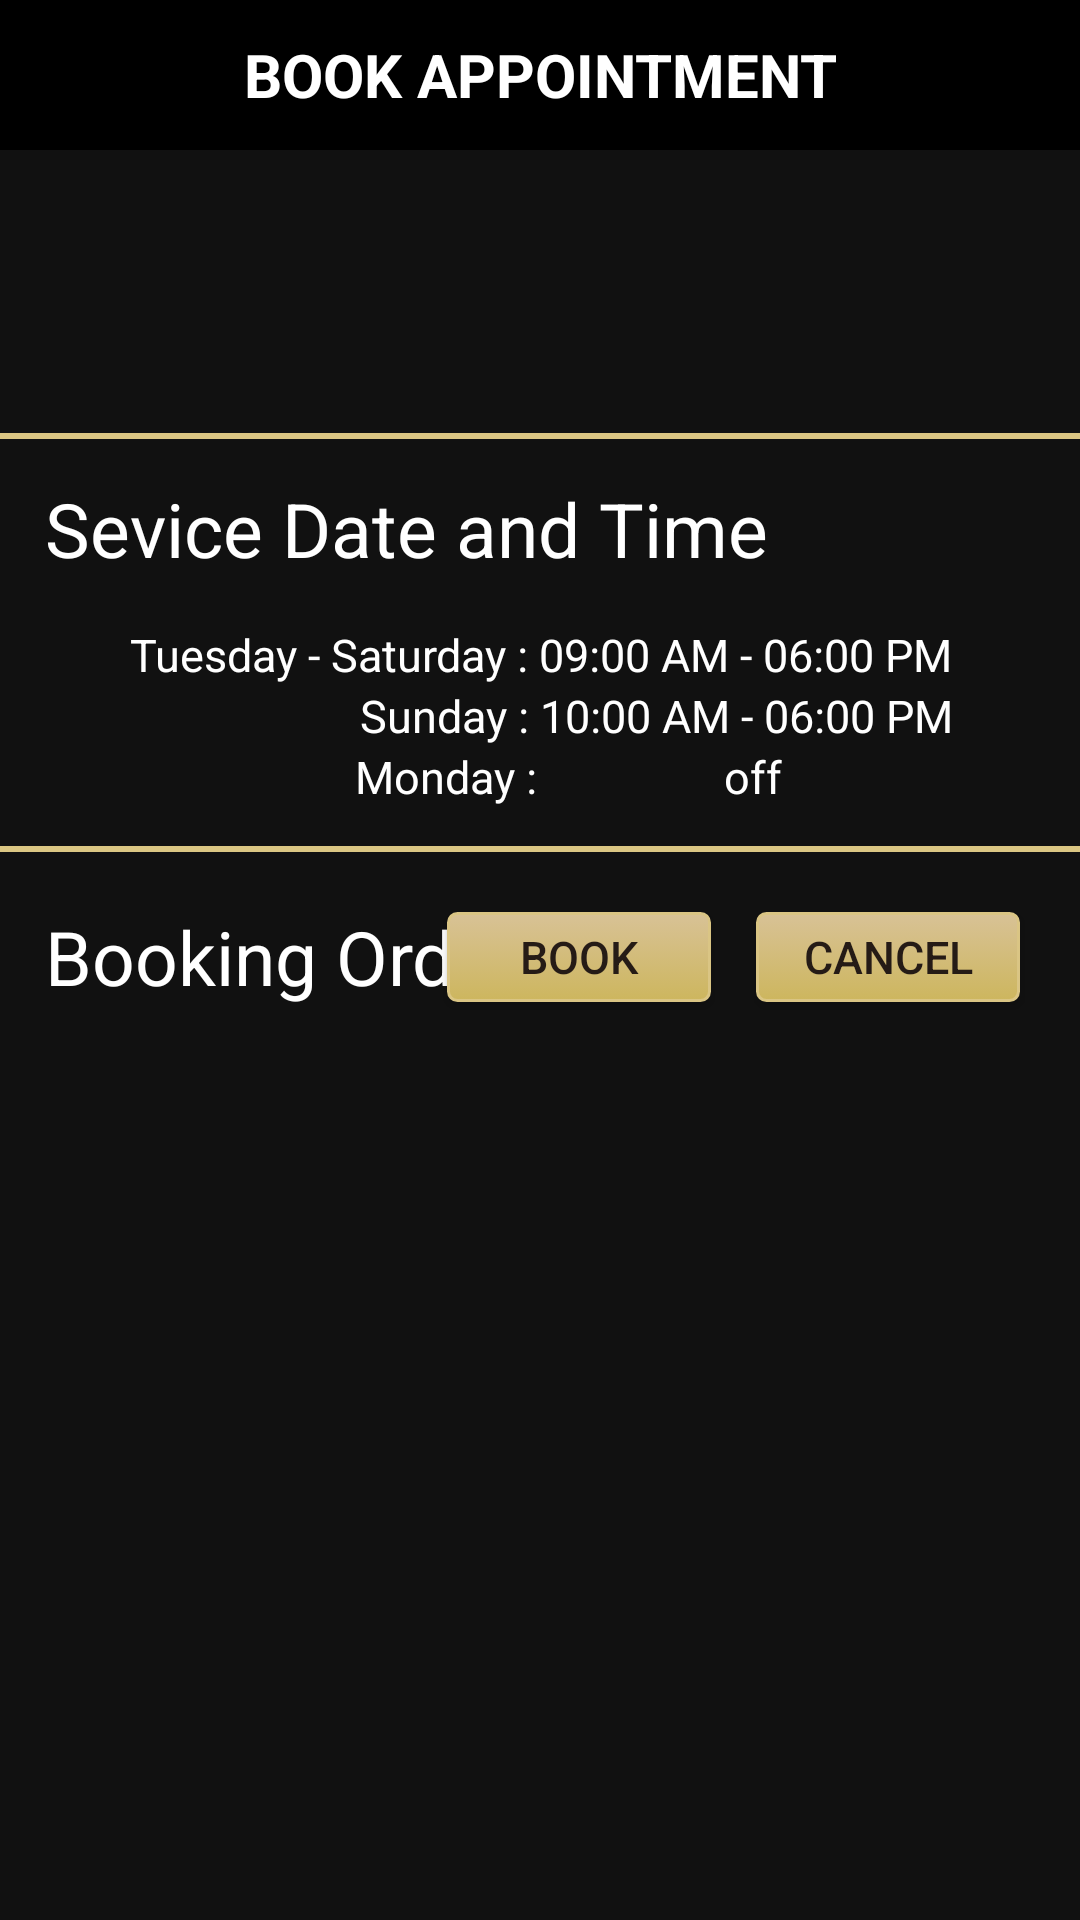

Layout XML and referenced resources for this Android screen:
<!-- AndroidManifest.xml: application theme AppTheme -->
<!-- res/layout/activity_user.xml -->
<?xml version="1.0" encoding="utf-8"?>
<RelativeLayout xmlns:android="http://schemas.android.com/apk/res/android"
    xmlns:app="http://schemas.android.com/apk/res-auto"
    xmlns:tools="http://schemas.android.com/tools"
    android:layout_width="match_parent"
    android:layout_height="match_parent"
    android:background="#111111"
    tools:context=".ClientActivity">
    <TextView
        android:id="@+id/ClientPageTitle"
        android:layout_width="match_parent"
        android:layout_height="50dp"
        android:layout_centerHorizontal="true"
        android:text="BOOK APPOINTMENT"
        android:textSize="20dp"
        android:textColor="#fff"
        android:background="#000"
        android:gravity="center"
        android:textStyle="bold"/>
    <TextView
        android:id="@+id/ClientDate"
        android:layout_below="@+id/ClientPageTitle"
        android:layout_marginTop="10dp"
        android:layout_width="match_parent"
        android:layout_height="50dp"
        android:gravity="center"
        android:textColor="#4B9C59"
        android:textSize="20dp"/>
    <TextView
        android:id="@+id/ClientTime"
        android:layout_below="@+id/ClientDate"
        android:layout_width="match_parent"
        android:layout_height="wrap_content"
        android:gravity="center"
        android:textColor="#1F9CD2"
        android:textSize="18dp"/>
    <TextView
        android:id="@+id/About_1"
        android:layout_below="@+id/ClientTime"
        android:text="Sevice Date and Time"
        android:layout_width="match_parent"
        android:layout_height="wrap_content"
        android:textColor="#fff"
        android:textSize="25dp"
        android:padding="15dp"
        android:layout_marginTop="10dp"
        android:background="@drawable/bordertop"/>
    <TextView
        android:id="@+id/About_2"
        android:layout_below="@+id/About_1"
        android:text="Tuesday - Saturday : 09:00 AM - 06:00 PM"
        android:layout_width="match_parent"
        android:layout_height="wrap_content"
        android:textColor="#fff"
        android:textSize="15dp"
        android:gravity="center"/>
    <TextView
        android:id="@+id/About_3"
        android:layout_below="@+id/About_2"
        android:text="                     Sunday : 10:00 AM - 06:00 PM"
        android:layout_width="match_parent"
        android:layout_height="wrap_content"
        android:textColor="#fff"
        android:textSize="15dp"
        android:gravity="center"/>
    <TextView
        android:id="@+id/About_4"
        android:layout_below="@+id/About_3"
        android:text="          Monday :                 off     "
        android:layout_width="match_parent"
        android:layout_height="wrap_content"
        android:textColor="#fff"
        android:textSize="15dp"
        android:gravity="center"
        android:background="@drawable/borderbottom"
        android:paddingBottom="15dp"/>
    ///////////////////////////////////////////
    <RelativeLayout
        android:id="@+id/BookingOrderButton"
        android:layout_width="match_parent"
        android:layout_height="wrap_content"
        android:orientation="horizontal"
        android:layout_below="@+id/About_4"
        android:padding="15dp">

        <TextView
            android:id="@+id/BookingOrder"
            android:layout_width="wrap_content"
            android:layout_height="40dp"
            android:gravity="center"
            android:layout_alignParentLeft="true"
            android:textSize="25dp"
            android:text="Booking Order"
            android:textColor="#fff"/>

        <Button
            android:id="@+id/cancelNow"
            android:layout_width="wrap_content"
            android:layout_height="30dp"
            android:layout_alignParentRight="true"
            android:layout_centerVertical="true"
            android:layout_marginRight="5dp"
            android:background="@drawable/buttonradius"
            android:gravity="center"
            android:text="Cancel"
            android:textColor="#251B16"
            android:textSize="15dp" />

        <Button
            android:id="@+id/bookNow"
            android:layout_width="wrap_content"
            android:layout_height="30dp"
            android:layout_centerVertical="true"
            android:layout_marginRight="15dp"
            android:layout_toLeftOf="@+id/cancelNow"
            android:background="@drawable/buttonradius"
            android:gravity="center"
            android:text="Book"
            android:textColor="#251B16"
            android:textSize="15dp" />

    </RelativeLayout>

    <ListView
        android:layout_below="@+id/BookingOrderButton"
        android:id="@+id/list"
        android:layout_width="fill_parent"
        android:layout_height="wrap_content"
        android:divider="#b5b5b5"
        android:dividerHeight="1dp"
        android:listSelector="@drawable/list_selector" />
</RelativeLayout>
<!-- resources referenced by this layout -->
<resources>
  <!-- drawable borderbottom (drawable) -->
  <?xml version="1.0" encoding="utf-8"?>
  <layer-list
      xmlns:android="http://schemas.android.com/apk/res/android"
      >
      
      <item>
          <shape android:shape="rectangle">
              <solid android:color="#111111"/>
              <stroke android:color="#DBC683" android:width="2dp"/>
          </shape>
      </item>
      
      <item android:bottom="2dp">
          <shape android:shape="rectangle">
              <solid android:color="#111111"/>
              
          </shape>
      </item>
  </layer-list>
  <!-- drawable bordertop (drawable) -->
  <?xml version="1.0" encoding="utf-8"?>
  <layer-list
      xmlns:android="http://schemas.android.com/apk/res/android"
      >
      
      <item>
          <shape android:shape="rectangle">
              <solid android:color="#111111"/>
              <stroke android:color="#DBC683" android:width="2dp"/>
          </shape>
      </item>
      
      <item android:top="2dp">
          <shape android:shape="rectangle">
              <solid android:color="#111111"/>
              
          </shape>
      </item>
  </layer-list>
  <!-- drawable buttonradius (drawable) -->
  <?xml version="1.0" encoding="utf-8"?>
  <selector xmlns:android="http://schemas.android.com/apk/res/android" >
      <item android:state_pressed="true" >
          <shape android:shape="rectangle"  >
              <corners android:radius="3dip" />
              <stroke android:width="1dip" android:color="#DAC584" />
              <gradient android:angle="-90" android:startColor="#CDB65E" android:endColor="#D8C296"  />
          </shape>
      </item>
      <item android:state_focused="true">
          <shape android:shape="rectangle"  >
              <corners android:radius="3dip" />
              <stroke android:width="1dip" android:color="#DAC584" />
              <solid android:color="#CDB65E"/>
          </shape>
      </item>
      <item >
          <shape android:shape="rectangle"  >
              <corners android:radius="3dip" />
              <stroke android:width="1dip" android:color="#DAC584" />
              <gradient android:angle="-90" android:startColor="#D8C296" android:endColor="#CDB65E" />
          </shape>
      </item>
  </selector>
  <style name="AppTheme" parent="Theme.AppCompat.Light.DarkActionBar">
          
          <item name="colorPrimary">#000000</item>
          <item name="colorPrimaryDark">#000000</item>
          <item name="colorAccent">#000000</item>
      </style>
</resources>
